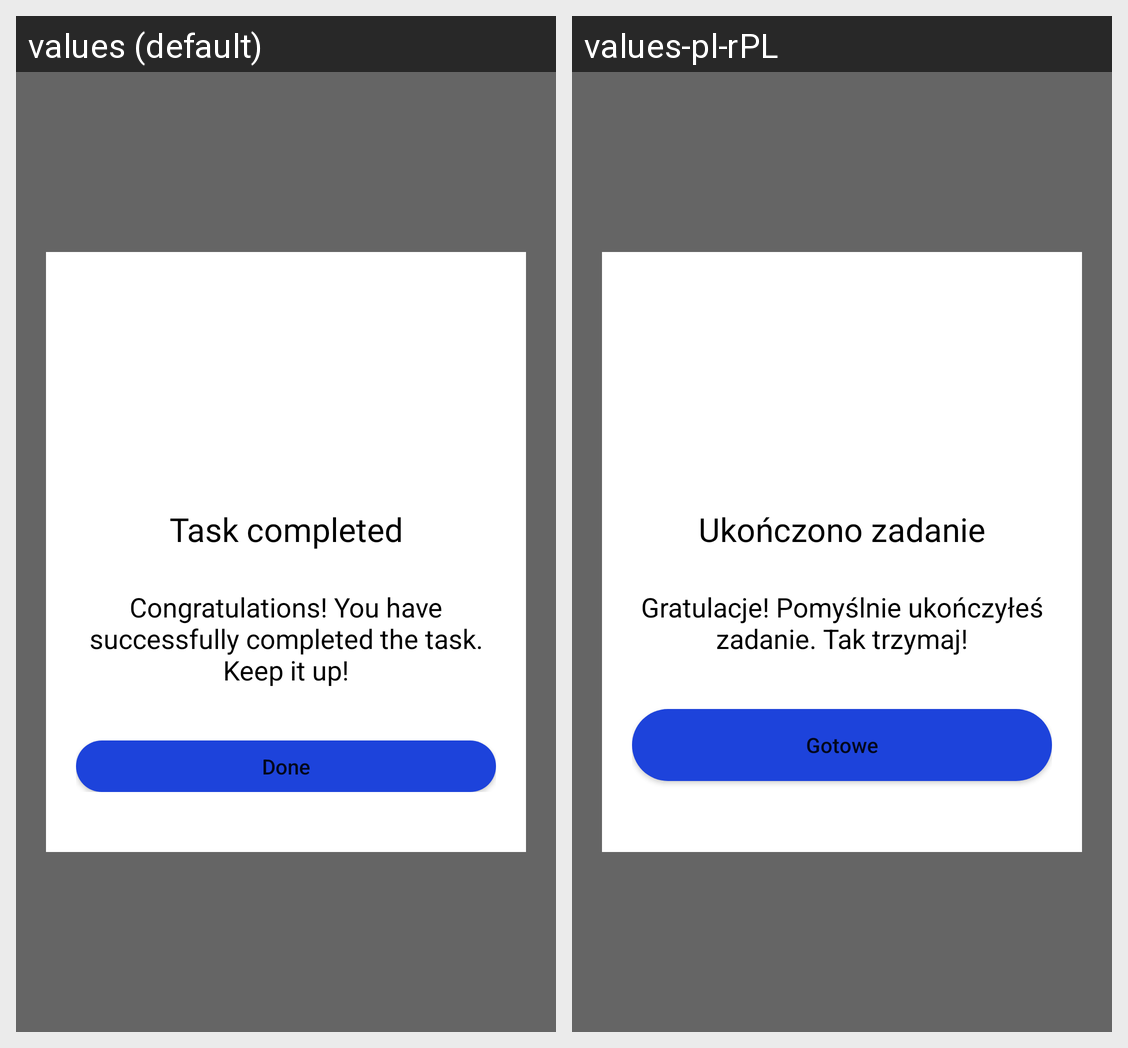

Here is an Android app screen in its default locale and in the app's own translations. Write out the translated-string differences for the strings that appear on this screen.
Android screen res/layout/dialog_completed.xml rendered under 2 locales, left to right: values (default), values-pl-rPL. Device: Nexus 5 (rendered at 1080×1920; each locale shown at half size, 540×960, under a caption strip naming it); theme Theme.SchoolPlanner.
Strings drawn on this screen, with the default value and each locale's value (text and hints the layout hard-codes, and strings that could not be matched under every locale, appear in the picture but are not listed):

dialog_completed_title_dialog
  values: Task completed
  values-pl-rPL: Ukończono zadanie

dialog_completed_desc_dialog
  values: Congratulations! You have successfully completed the task. Keep it up!
  values-pl-rPL: Gratulacje! Pomyślnie ukończyłeś zadanie. Tak trzymaj!

dialog_completed_confirm
  values: Done
  values-pl-rPL: Gotowe
